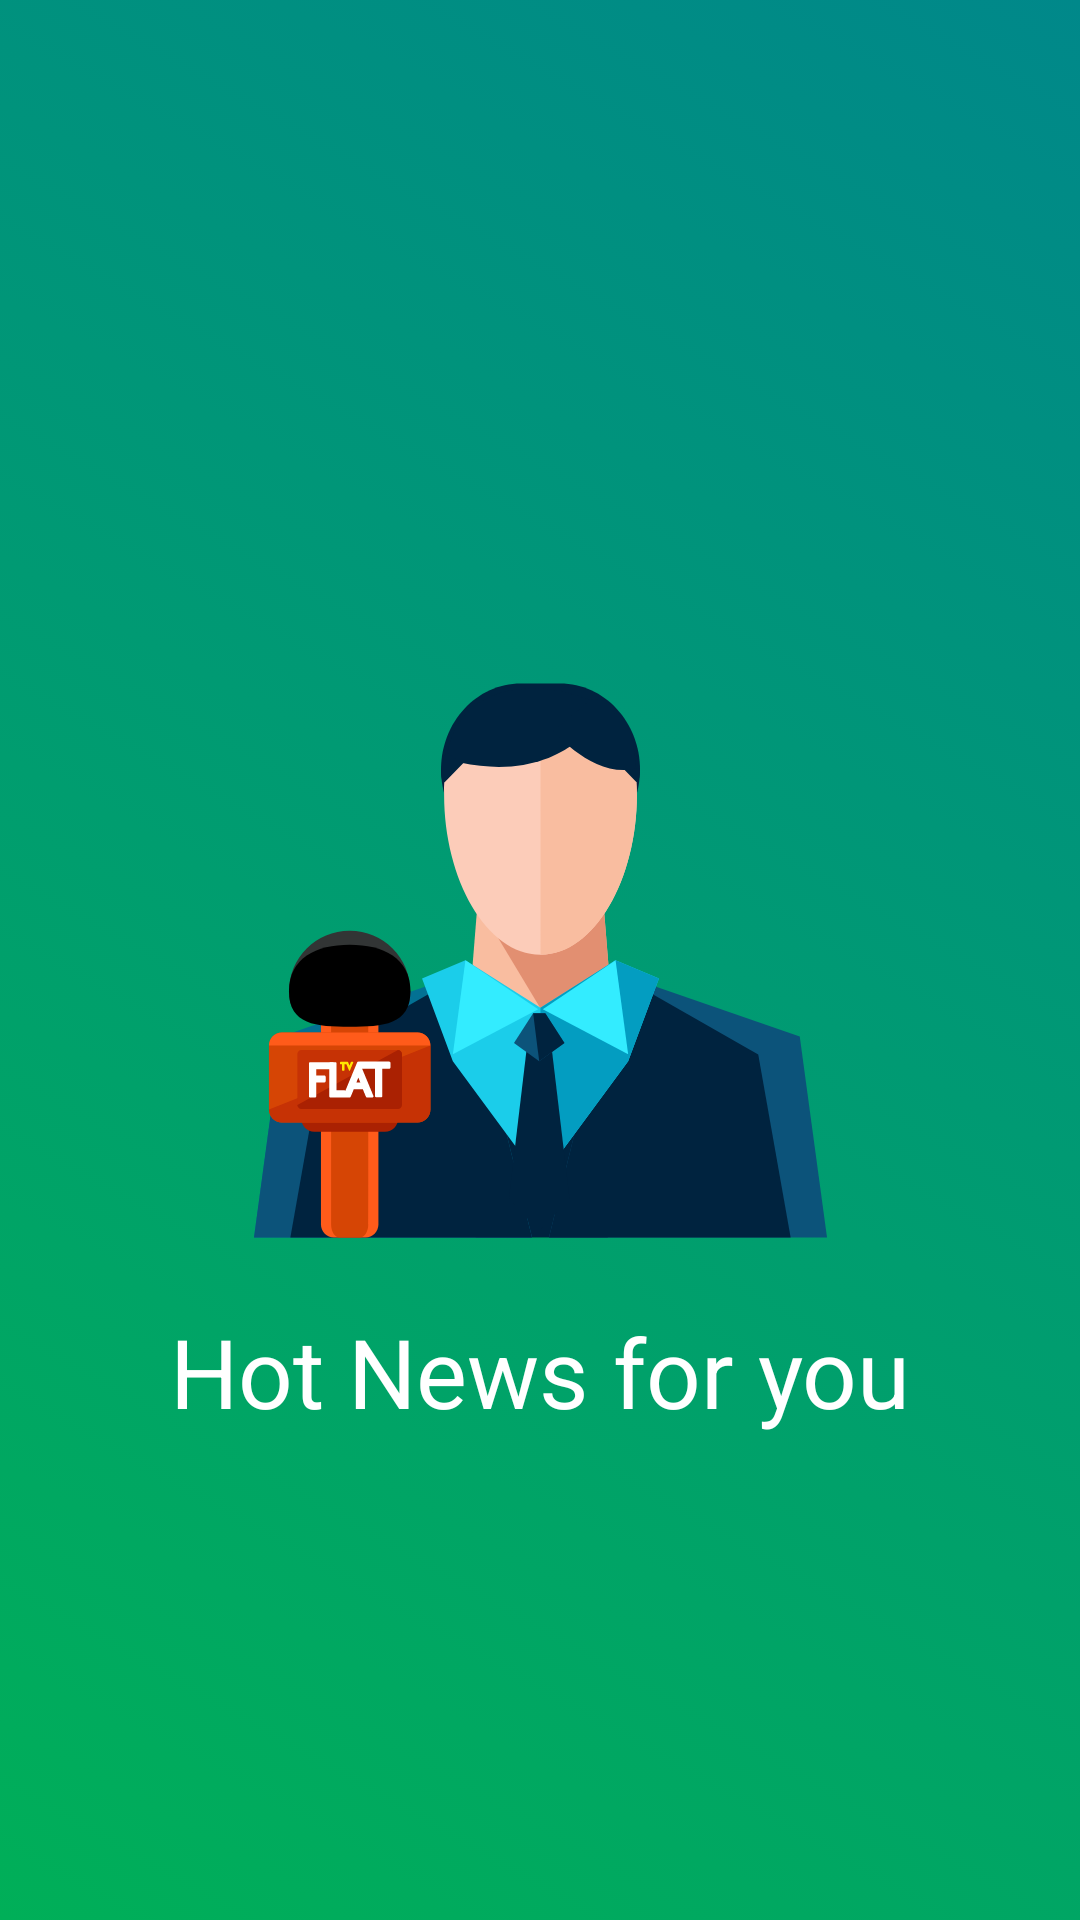

Write the Android layout XML for this screen, with the resource values it uses.
<!-- AndroidManifest.xml: activity theme Theme.MobileUts.Splash -->
<!-- res/layout/activity_splash.xml -->
<?xml version="1.0" encoding="utf-8"?>
<androidx.constraintlayout.widget.ConstraintLayout xmlns:android="http://schemas.android.com/apk/res/android"
    xmlns:app="http://schemas.android.com/apk/res-auto"
    xmlns:tools="http://schemas.android.com/tools"
    android:id="@+id/lyt_splash"
    android:layout_width="match_parent"
    android:layout_height="match_parent"
    android:background="@drawable/bg_gradient_3"
    tools:context=".SplashActivity">

    <ImageView
        android:id="@+id/img_reporter"
        android:layout_width="191dp"
        android:layout_height="191dp"
        android:contentDescription="@string/content_description"
        android:src="@drawable/ic_reporter"
        app:layout_constraintBottom_toBottomOf="parent"
        app:layout_constraintLeft_toLeftOf="parent"
        app:layout_constraintRight_toRightOf="parent"
        app:layout_constraintTop_toTopOf="parent" />

    <TextView
        android:id="@+id/tv_hello"
        android:layout_width="wrap_content"
        android:layout_height="wrap_content"
        android:layout_marginTop="20dp"
        android:text="@string/hot_news_for_you"
        android:textSize="32sp"
        android:textColor="@color/white"
        app:layout_constraintTop_toBottomOf="@id/img_reporter"
        app:layout_constraintEnd_toEndOf="parent"
        app:layout_constraintStart_toStartOf="parent" />

</androidx.constraintlayout.widget.ConstraintLayout>
<!-- resources referenced by this layout -->
<resources>
  <color name="white">#FFFFFFFF</color>
  <!-- drawable bg_gradient_3 (drawable) -->
  <?xml version="1.0" encoding="utf-8"?>
  <selector xmlns:android="http://schemas.android.com/apk/res/android">
      <item>
          <shape>
              <gradient
                  android:angle="225"
                  android:endColor="#00AF58"
                  android:startColor="#00888A" />
          </shape>
      </item>
  </selector>
  <!-- drawable ic_reporter: vector/xml drawable (drawable, 7756 chars, omitted) -->
  <string name="content_description">none</string>
  <string name="hot_news_for_you">Hot News for you</string>
  <style name="Theme.MobileUts.Splash">
          <item name="android:windowBackground">@color/primary_blue</item>
          <item name="windowActionBar">false</item>
          <item name="windowNoTitle">true</item>
          <item name="android:windowIsTranslucent">true</item>
      </style>
  <color name="primary_blue">@color/blue_100</color>
  <color name="blue_100">#0163C8</color>
</resources>
